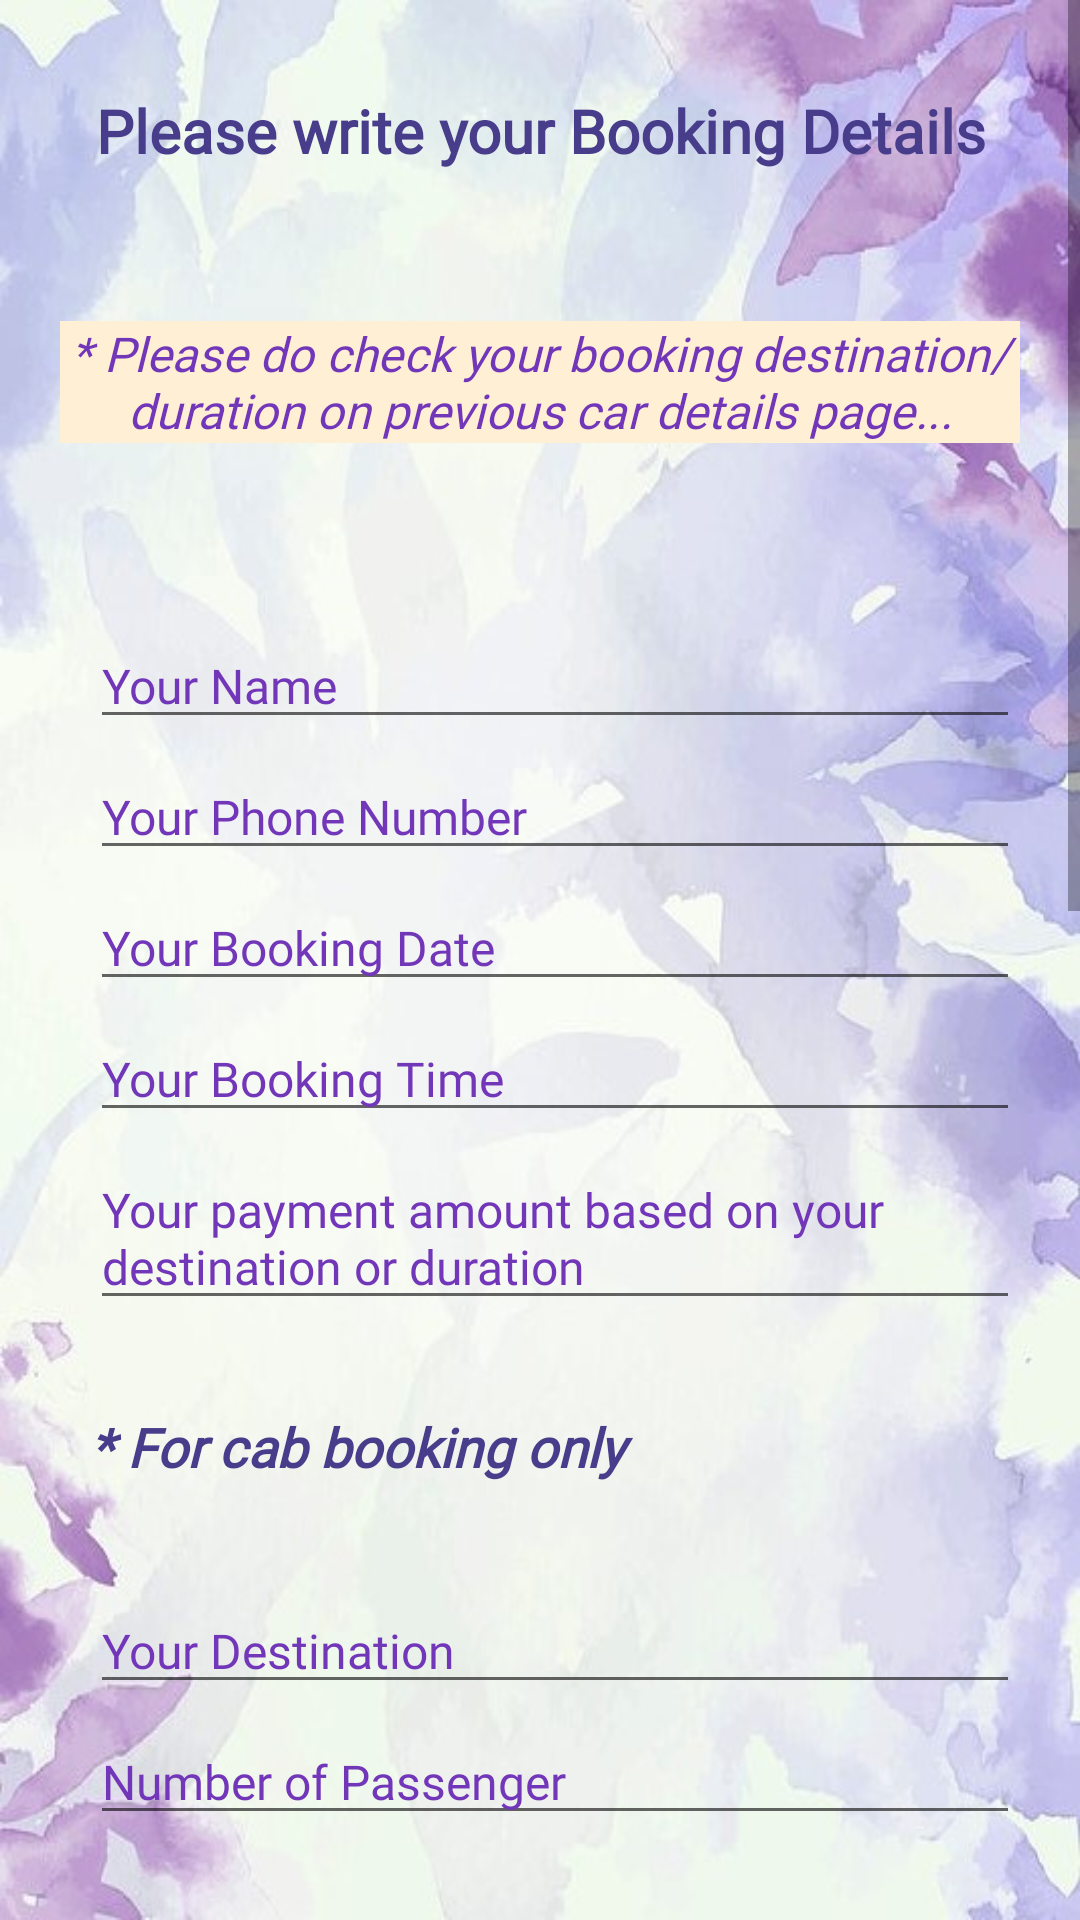

Here is an Android app screen rendered from its layout file. Give the layout XML and the strings, colors and styles it references.
<!-- AndroidManifest.xml: application theme Theme.TransportationApp -->
<!-- res/layout/activity_confirm_final_booking.xml -->
<?xml version="1.0" encoding="utf-8"?>
<ScrollView
    xmlns:android="http://schemas.android.com/apk/res/android"
    xmlns:app="http://schemas.android.com/apk/res-auto"
    xmlns:tools="http://schemas.android.com/tools"
    android:layout_width="match_parent"
    android:layout_height="match_parent"
    android:background="@drawable/bg"
    tools:context=".Customers.ConfirmFinalBookingActivity">

  <LinearLayout
      android:layout_width="match_parent"
      android:layout_height="wrap_content"
      android:orientation="vertical" >

    <TextView
        android:id="@+id/txt_title"
        android:layout_width="match_parent"
        android:layout_height="wrap_content"
        android:text="Please write your Booking Details"
        android:textSize="20dp"
        android:fontFamily="@font/lexend"
        android:textColor="@color/colorPrimaryDark"
        android:layout_margin="30dp"
        android:textAlignment="center"
        android:textStyle="bold"/>

    <TextView
        android:id="@+id/title_info"
        android:layout_width="wrap_content"
        android:layout_height="wrap_content"
        android:layout_margin ="20dp"
        android:layout_below="@+id/title_sp"
        android:layout_centerInParent="true"
        android:fontFamily="@font/lexend"
        android:gravity="center"
        android:textAlignment="center"
        android:background="@color/colorAccent"
        android:text="* Please do check your booking destination/duration on previous car details page..."
        android:textColor="@color/colorPrimary"
        android:textSize="16dp"
        android:textStyle="italic" />

    <EditText
        android:id="@+id/booking_name"
        android:layout_width="match_parent"
        android:layout_height="wrap_content"
        android:layout_below="@id/txt_title"
        android:textSize="16dp"
        android:textColorHint="@color/colorPrimary"
        android:textColor="@color/colorPrimaryDark"
        android:fontFamily="@font/lexend"
        android:layout_marginTop="40dp"
        android:layout_marginLeft="30dp"
        android:layout_marginRight="20dp"
        android:textCursorDrawable="@drawable/black_cursor"
        android:hint="Your Name"/>

    <EditText
        android:id="@+id/booking_phone"
        android:layout_width="match_parent"
        android:layout_height="wrap_content"
        android:layout_below="@id/booking_name"
        android:textSize="16dp"
        android:textColor="@color/colorPrimaryDark"
        android:textColorHint="@color/colorPrimary"
        android:fontFamily="@font/lexend"
        android:layout_marginTop="5dp"
        android:layout_marginLeft="30dp"
        android:layout_marginRight="20dp"
        android:textCursorDrawable="@drawable/black_cursor"
        android:hint="Your Phone Number"/>

    <EditText
        android:id="@+id/booking_date"
        android:layout_width="match_parent"
        android:layout_height="wrap_content"
        android:layout_below="@id/booking_phone"
        android:textSize="16dp"
        android:textColor="@color/colorPrimaryDark"
        android:textColorHint="@color/colorPrimary"
        android:fontFamily="@font/lexend"
        android:layout_marginTop="5dp"
        android:layout_marginLeft="30dp"
        android:layout_marginRight="20dp"
        android:hint="Your Booking Date"/>

    <EditText
        android:id="@+id/booking_time"
        android:layout_width="match_parent"
        android:layout_height="wrap_content"
        android:layout_below="@id/booking_date"
        android:textSize="16dp"
        android:textColor="@color/colorPrimaryDark"
        android:textColorHint="@color/colorPrimary"
        android:fontFamily="@font/lexend"
        android:layout_marginTop="5dp"
        android:layout_marginLeft="30dp"
        android:layout_marginRight="20dp"
        android:textCursorDrawable="@drawable/black_cursor"
        android:hint="Your Booking Time"/>

    <EditText
        android:id="@+id/booking_payment"
        android:layout_width="match_parent"
        android:layout_height="wrap_content"
        android:fontFamily="@font/lexend"
        android:textColorHint="@color/colorPrimary"
        android:textSize="16dp"
        android:textColor="@color/colorPrimaryDark"
        android:layout_below="@id/booking_time"
        android:layout_marginTop="5dp"
        android:layout_marginLeft="30dp"
        android:layout_marginRight="20dp"
        android:textCursorDrawable="@drawable/black_cursor"
        android:hint="Your payment amount based on your destination or duration"/>

    <TextView
        android:id="@+id/txt_cab_info"
        android:layout_width="match_parent"
        android:layout_height="wrap_content"
        android:layout_below="@+id/booking_payment"
        android:layout_margin="30dp"
        android:textColor="@color/colorPrimaryDark"
        android:fontFamily="@font/lexend"
        android:text="* For cab booking only"
        android:textAlignment="textStart"
        android:textSize="18dp"
        android:textStyle="bold|italic" />

    <EditText
        android:id="@+id/booking_destination"
        android:layout_width="match_parent"
        android:layout_height="wrap_content"
        android:fontFamily="@font/lexend"
        android:textSize="16dp"
        android:textColor="@color/colorPrimaryDark"
        android:layout_below="@id/txt_cab_info"
        android:textColorHint="@color/colorPrimary"
        android:layout_marginTop="5dp"
        android:layout_marginLeft="30dp"
        android:layout_marginRight="20dp"
        android:textCursorDrawable="@drawable/black_cursor"
        android:hint="Your Destination"/>

    <EditText
        android:id="@+id/booking_passenger"
        android:layout_width="match_parent"
        android:layout_height="wrap_content"
        android:layout_below="@id/booking_destination"
        android:textColorHint="@color/colorPrimary"
        android:textSize="16dp"
        android:fontFamily="@font/lexend"
        android:textColor="@color/colorPrimaryDark"
        android:layout_marginTop="5dp"
        android:layout_marginLeft="30dp"
        android:layout_marginRight="20dp"
        android:textCursorDrawable="@drawable/black_cursor"
        android:hint="Number of Passenger"/>

    <TextView
        android:id="@+id/txt_rental_info"
        android:layout_width="match_parent"
        android:layout_height="wrap_content"
        android:fontFamily="@font/lexend"
        android:layout_below="@+id/booking_destination"
        android:text="* For car rental booking only"
        android:textSize="18dp"
        android:layout_margin="30dp"
        android:textColor="@color/colorPrimaryDark"
        android:textAlignment="textStart"
        android:textStyle="bold|italic"/>

    <EditText
        android:id="@+id/booking_duration"
        android:layout_width="match_parent"
        android:fontFamily="@font/lexend"
        android:layout_height="wrap_content"
        android:textSize="16dp"
        android:textColor="@color/colorPrimaryDark"
        android:textColorHint="@color/colorPrimary"
        android:layout_below="@id/txt_rental_info"
        android:textCursorDrawable="@drawable/black_cursor"
        android:layout_marginTop="5dp"
        android:layout_marginLeft="30dp"
        android:layout_marginRight="20dp"
        android:hint="Duration"/>


    <ImageView
        android:id="@+id/identity_card_image"
        android:layout_width="230dp"
        android:layout_height="170dp"
        android:cropToPadding="false"
        android:scaleType="centerCrop"
        android:layout_gravity="center"
        android:src="@drawable/select_car"
        android:layout_centerHorizontal="true"
        android:layout_below="@id/booking_duration"
        android:layout_marginTop="10dp"
        />

    <TextView
        android:id="@+id/txt_identity_card"
        android:layout_width="wrap_content"
        android:layout_height="wrap_content"
        android:layout_below="@id/identity_card_image"
        android:fontFamily="@font/lexend"
        android:layout_marginTop="10dp"
        android:layout_marginRight="70dp"
        android:layout_marginBottom="20dp"
        android:layout_marginLeft="70dp"
        android:textAlignment="center"
        android:text="Please Upload Identity Card Picture"
        android:textColor="@color/colorPrimary"
        android:textSize="16dp"
        android:textStyle="normal"
        />


    <ImageView
        android:id="@+id/license_image"
        android:layout_width="230dp"
        android:layout_height="170dp"
        android:cropToPadding="false"
        android:scaleType="centerCrop"
        android:src="@drawable/select_car"
        android:layout_gravity="center"
        android:layout_below="@id/txt_identity_card"
        android:layout_centerHorizontal="true"
        android:layout_marginTop="10dp"
        />

    <TextView
        android:id="@+id/txt_license"
        android:layout_width="wrap_content"
        android:layout_height="wrap_content"
        android:layout_below="@id/license_image"
        android:fontFamily="@font/lexend"
        android:text="Please Upload License Picture"
        android:textColor="@color/colorPrimary"
        android:textSize="16sp"
        android:textStyle="normal"
        android:layout_marginTop="10dp"
        android:layout_marginRight="90dp"
        android:layout_marginBottom="20dp"
        android:textCursorDrawable="@drawable/black_cursor"
        android:layout_marginLeft="90dp"
        android:textAlignment="center"/>

    <androidx.appcompat.widget.AppCompatButton
        android:id="@+id/confirm_booking_btn"
        android:layout_width="match_parent"
        android:layout_height="wrap_content"
        android:layout_margin="30dp"
        android:fontFamily="@font/lexend"
        android:text="Confirm"
        android:layout_below="@id/txt_license"
        android:background="@drawable/buttons"
        android:textColor="@android:color/white"
        android:textSize="20dp"/>


  </LinearLayout>

</ScrollView>
<!-- resources referenced by this layout -->
<resources>
  <color name="colorAccent">#ffefd5</color>
  <color name="colorPrimary">#7236b9</color>
  <color name="colorPrimaryDark">#483d8b</color>
  <!-- drawable bg: jpg bitmap (drawable, 65203 bytes) -->
  <!-- drawable buttons (drawable) -->
  <?xml version="1.0" encoding="utf-8"?>
  <shape xmlns:android="http://schemas.android.com/apk/res/android">
  
      <gradient
          android:startColor="#4e54c8"
          android:endColor="#8f94fb"
          android:type="linear" />
  
      <corners
          android:radius="15dp"
          >
      </corners>
  </shape>
  <style name="Theme.TransportationApp" parent="Theme.MaterialComponents.Light.NoActionBar">
          
          <item name="colorPrimary">@color/colorPrimary</item>
          <item name="colorPrimaryDark">@color/colorPrimaryDark</item>
          <item name="colorAccent">@color/colorAccent</item>
  
          
          <item name="android:statusBarColor" tools:targetApi="l">?attr/colorPrimaryVariant</item>
          
  
          
          
          <item name="android:windowAnimationStyle">@style/ActivityAnim</item>
          
      </style>
  <style name="ActivityAnim" parent="@android:style/Animation.Activity">
          <item name="android:activityOpenEnterAnimation">@anim/slide_in</item>
          <item name="android:activityCloseEnterAnimation">@anim/slide_in</item>
          <item name="android:activityOpenExitAnimation">@anim/slide_out</item>
          <item name="android:activityCloseExitAnimation">@anim/slide_out</item>
      </style>
</resources>
